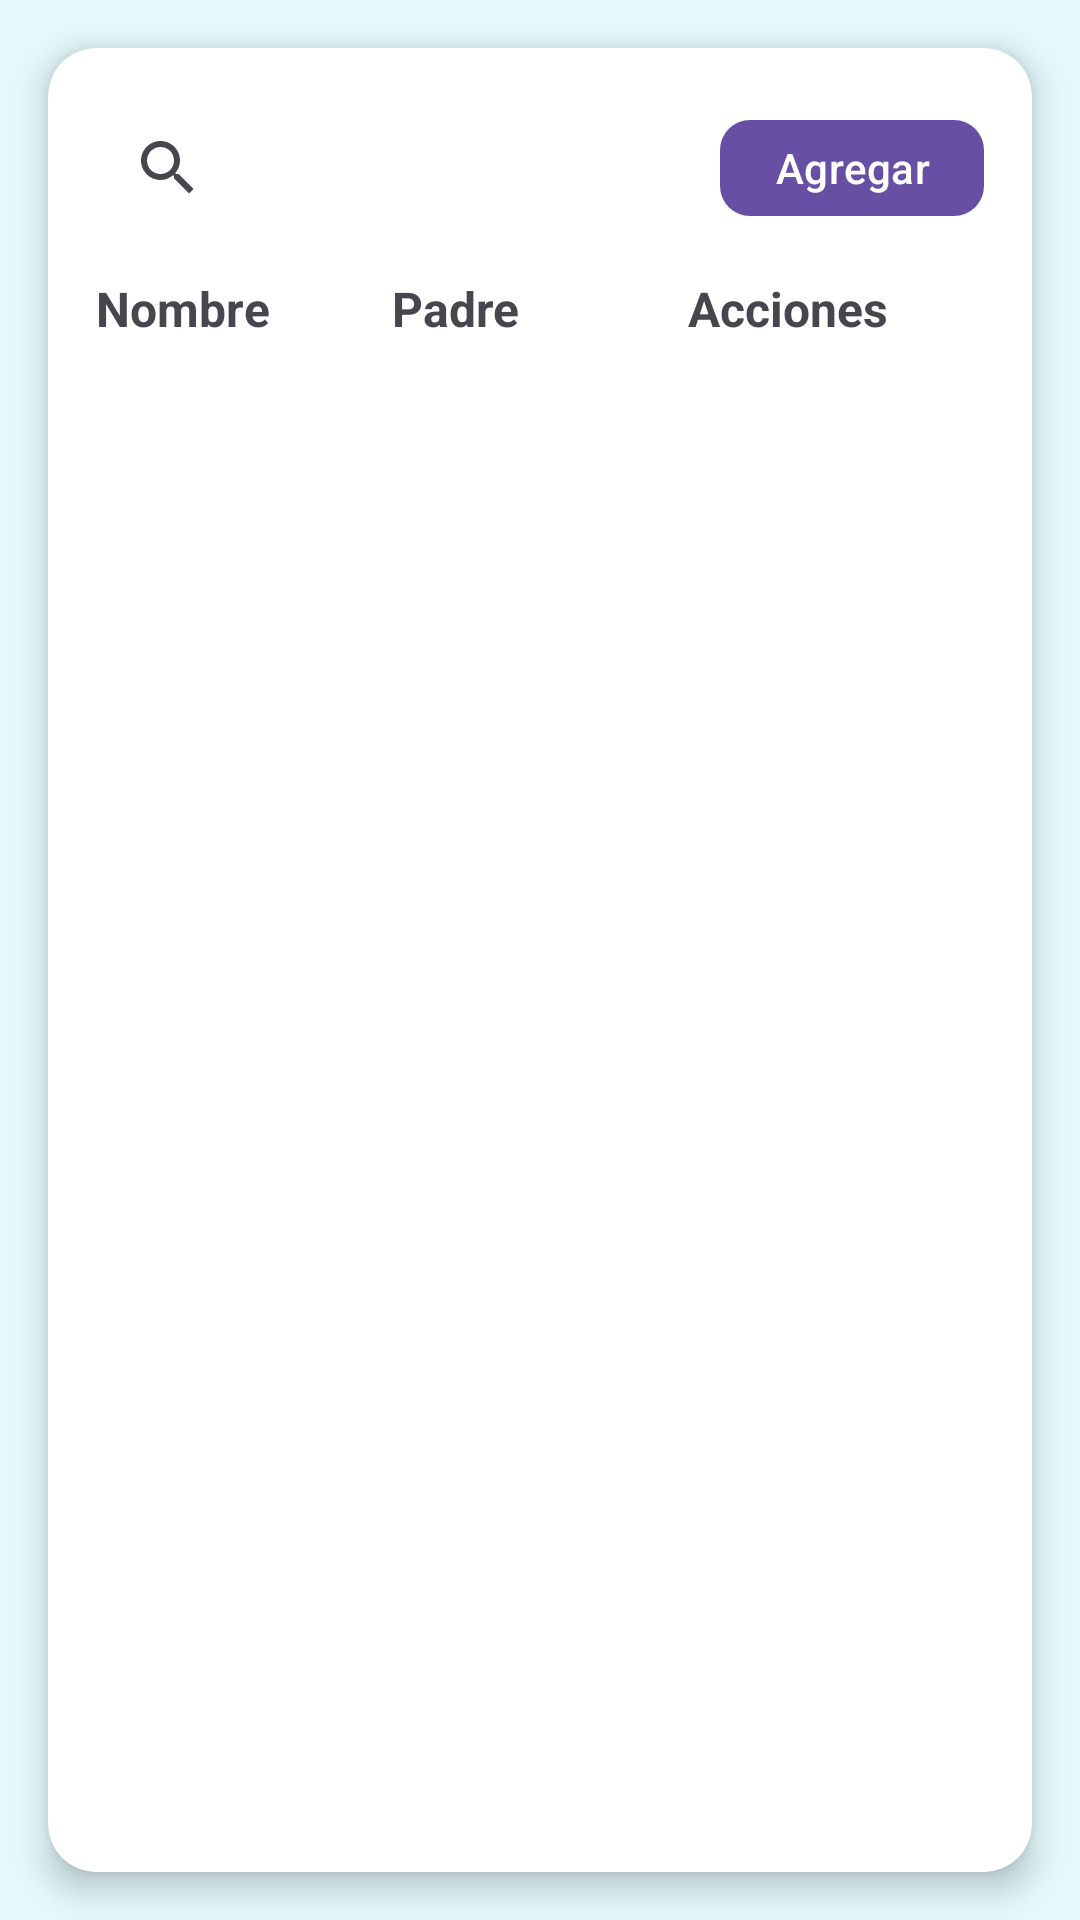

Write the Android layout XML for this screen, with the resource values it uses.
<!-- AndroidManifest.xml: application theme Theme.Pasitos -->
<!-- res/layout/fragment_nino.xml -->
<?xml version="1.0" encoding="utf-8"?>
<androidx.constraintlayout.widget.ConstraintLayout
    xmlns:android="http://schemas.android.com/apk/res/android"
    xmlns:app="http://schemas.android.com/apk/res-auto"
    android:layout_width="match_parent"
    android:layout_height="match_parent"
    android:background="#9CD5FAFB">

    <androidx.cardview.widget.CardView
        android:id="@+id/cardContainer"
        android:layout_width="0dp"
        android:layout_height="0dp"
        android:layout_margin="16dp"
        app:cardCornerRadius="16dp"
        app:cardElevation="6dp"
        app:layout_constraintTop_toTopOf="parent"
        app:layout_constraintBottom_toBottomOf="parent"
        app:layout_constraintStart_toStartOf="parent"
        app:layout_constraintEnd_toEndOf="parent">

        <LinearLayout
            android:layout_width="match_parent"
            android:layout_height="match_parent"
            android:orientation="vertical"
            android:padding="16dp">

            <LinearLayout
                android:layout_width="match_parent"
                android:layout_height="wrap_content"
                android:orientation="horizontal"
                android:gravity="center_vertical">

                <SearchView
                    android:id="@+id/searchPadrePagos"
                    android:layout_width="0dp"
                    android:layout_height="wrap_content"
                    android:layout_weight="1"
                    android:queryHint="Buscar niño"/>

                <com.google.android.material.button.MaterialButton
                    android:id="@+id/btnAgregar"
                    android:layout_width="wrap_content"
                    android:layout_height="wrap_content"
                    android:text="Agregar"
                    android:textSize="14sp"
                    android:minHeight="40dp"
                    android:paddingStart="16dp"
                    android:paddingEnd="16dp"
                    app:cornerRadius="10dp"/>

            </LinearLayout>

            <LinearLayout
                android:layout_width="match_parent"
                android:layout_height="wrap_content"
                android:orientation="horizontal"
                android:paddingTop="12dp"
                android:paddingBottom="8dp">

                <TextView
                    android:layout_width="0dp"
                    android:layout_height="wrap_content"
                    android:layout_weight="2"
                    android:text="Nombre"
                    android:textStyle="bold"
                    android:textSize="16sp"/>

                <TextView
                    android:layout_width="0dp"
                    android:layout_height="wrap_content"
                    android:layout_weight="2"
                    android:text="Padre"
                    android:textStyle="bold"
                    android:textSize="16sp"/>

                <TextView
                    android:layout_width="0dp"
                    android:layout_height="wrap_content"
                    android:layout_weight="2"
                    android:text="Acciones"
                    android:textStyle="bold"
                    android:textSize="16sp"/>

            </LinearLayout>

            
            <TextView
                android:id="@+id/txtSinNinos"
                android:layout_width="match_parent"
                android:layout_height="wrap_content"
                android:text="No hay niños registrados"
                android:gravity="center"
                android:textSize="14sp"
                android:textColor="#999999"
                android:paddingTop="32dp"
                android:paddingBottom="16dp"
                android:visibility="gone"/>

            <androidx.recyclerview.widget.RecyclerView
                android:id="@+id/recyclerPadres"
                android:layout_width="match_parent"
                android:layout_height="match_parent"/>

        </LinearLayout>

    </androidx.cardview.widget.CardView>

</androidx.constraintlayout.widget.ConstraintLayout>
<!-- resources referenced by this layout -->
<resources>
  <style name="Theme.Pasitos" parent="Base.Theme.Pasitos" />
  <style name="Base.Theme.Pasitos" parent="Theme.Material3.DayNight.NoActionBar">
          
          
      </style>
</resources>
